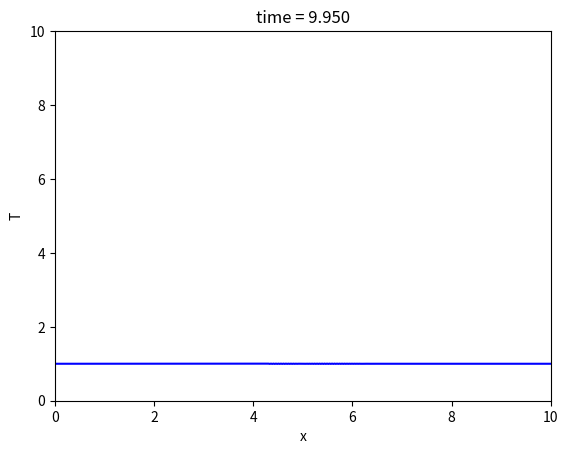

Reproduce this figure in Python.
# -*- coding: utf-8 -*-
"""
Created on Tue Mar 19 12:22:27 2019

[redacted]
"""

import numpy as np
import scipy.linalg as la
import matplotlib.pyplot as plt
#import scipy.special as sp

#constants (in SI units)
L = 10. #length of x grid


N = 400 #number of cells; there should be N + 2 points, though

#boundary points
a = 0.
b = L

h = (b - a) / (N - 2) #cell width

#more constants
v0 = 1
tau = h * 0.9


#x grid (cell-edge)
x = np.arange(a - (h / 2.), b + (3. * h / 2.), h)


rho = np.zeros_like(x)
rho = 1 + np.exp(-200 * (x / L - 0.5)**2)
v = np.ones_like(x) * v0

#define A and B matrices
A = np.identity(N)
B = np.identity(N)
A[0,0] = 1
A[-1,-1] = 1
B[0,0] = 0
#B[-1,-2] = 2
#B[-1,-3] = -1
B[-1,-1] = 0
for n in range(1,N - 1):
    C1 = -tau * v[n + 1] / (4 * h)
    C2 = -tau * v[n - 1] / (4 * h)
    A[n,n - 1] = C2
    A[n,n] =  1
    A[n,n + 1] = -C1
    B[n,n - 1] = -C2
    B[n,n] = 1
    B[n,n + 1] = C1
    
    
#matrix multiplication to get the rhs 
r = B @ rho



# load r[1] and r[-1] as appropriate
# for the boundary conditions
r[0] = 2 - r[1]
r[-1] = 2 * r[-2] - r[-3]
#%%
# load the new T directly into T itself


k = 0
t = 0
tmax = 10
plt.figure(1) # Open the figure window
# the loop that steps the solution along

while t < tmax:
    k = k + 1
    t = t + tau
    
    rho = la.solve(A,r)
    
    
    #matrix multiplication to get the rhs 
    r = B @ rho

    # load r[1] and r[-1] as appropriate
    # for the boundary conditions
    r[0] = 2 - r[1]
    r[-1] = 2 * r[-2] - r[-3]
    
    # Use leapfrog and the boundary conditions to load
    # ynew with y at the next time step using y and yold
    # update yold and y for next timestep
    # remember to use np.copy
    # make plots every 50 time steps
    
    #Texact = np.sin(np.pi * x / L) * np.exp(-np.pi**2 * D * t / L**2)
    
    #error = np.sqrt( np.mean( (T - Texact)**2 ))
    
    if k % 10 == 0:
        plt.clf() # clear the figure window
        #plt.plot(x,Texact,'b-')
        plt.plot(x,rho,'b-')
        plt.xlabel('x')
        plt.ylabel('T')
        plt.title('time = {:1.3f}'.format(t))
        plt.ylim([0,10])
        plt.xlim([a,b])
        plt.draw() # Draw the plot
        plt.pause(0.1) # Give the computer time to draw

